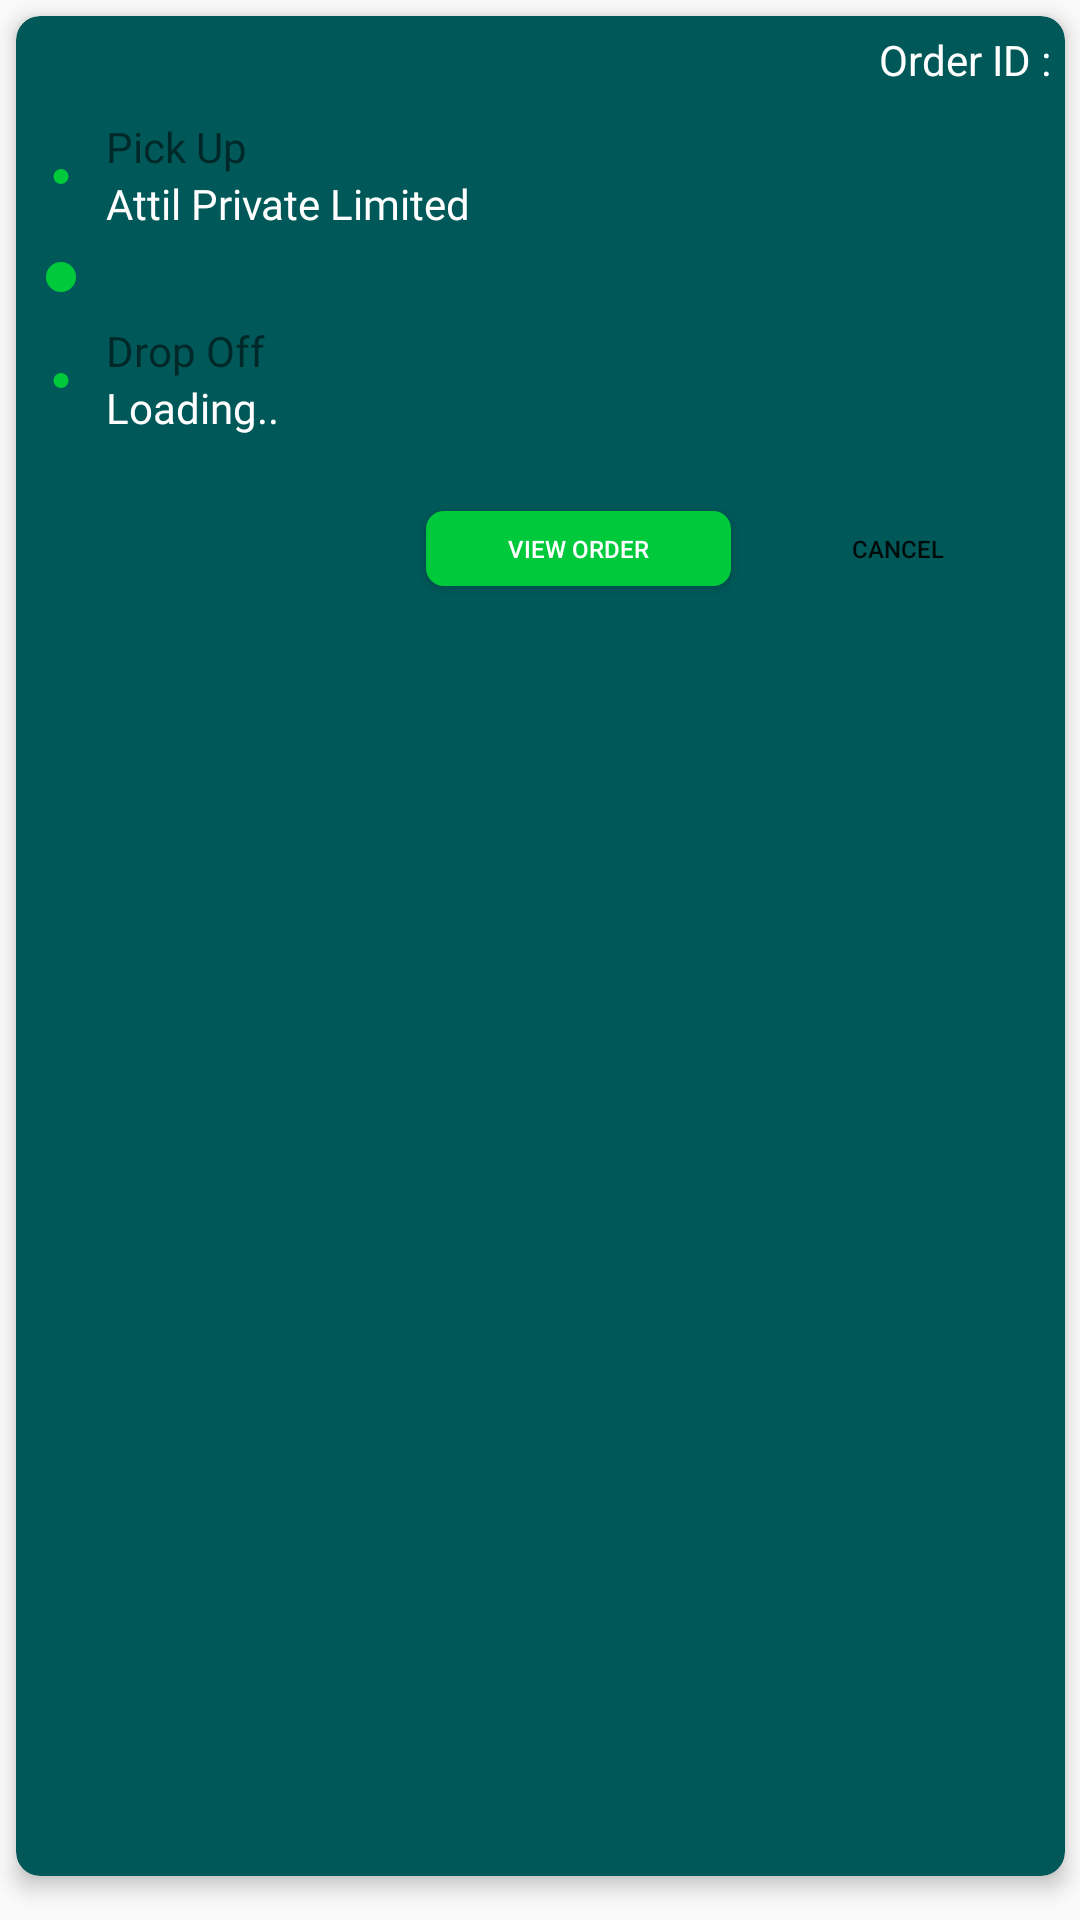

Reconstruct the res/layout file that produces this screen, plus the resources it refers to.
<!-- AndroidManifest.xml: application theme AppTheme -->
<!-- res/layout/delivery_pending_list_adapter.xml -->
<?xml version="1.0" encoding="utf-8"?>
<androidx.constraintlayout.widget.ConstraintLayout xmlns:android="http://schemas.android.com/apk/res/android"
    android:layout_width="match_parent"
    android:layout_height="wrap_content"
    xmlns:app="http://schemas.android.com/apk/res-auto">


    <androidx.cardview.widget.CardView
        android:id="@+id/cv_main"
        android:layout_width="match_parent"
        android:layout_height="match_parent"
        android:layout_marginStart="-6dp"
        android:layout_marginTop="-10dp"
        android:layout_marginEnd="-6dp"
        app:layout_constraintStart_toStartOf="parent"
        app:layout_constraintEnd_toEndOf="parent"
        app:layout_constraintTop_toTopOf="parent"
        app:layout_constraintBottom_toBottomOf="parent"
        app:cardBackgroundColor="@color/primary_dark"
        app:cardCornerRadius="8dp"
        app:cardElevation="4dp"
        app:cardMaxElevation="8dp"
        android:background="@color/accent"
        app:cardUseCompatPadding="true">

        <androidx.constraintlayout.widget.ConstraintLayout
            android:layout_width="match_parent"
            android:layout_height="match_parent"
            android:orientation="vertical">

            <TextView
                android:layout_width="wrap_content"
                android:id="@+id/tv_order_id"
                android:padding="5dp"
                android:textColor="@color/white"
                app:layout_constraintEnd_toEndOf="parent"
                app:layout_constraintTop_toTopOf="parent"
                android:text="Order ID :"
                android:layout_height="wrap_content"/>

            <androidx.constraintlayout.widget.ConstraintLayout
                android:id="@+id/con_1"
                android:layout_width="match_parent"
                android:layout_height="wrap_content"
                app:layout_constraintStart_toStartOf="parent"
                app:layout_constraintEnd_toEndOf="parent"
                app:layout_constraintTop_toBottomOf="@+id/tv_order_id"
                android:orientation="vertical"
                android:padding="@dimen/dim5">

                <ImageView
                    android:layout_width="20dp"
                    android:id="@+id/im_stage1"
                    android:layout_marginTop="1dp"
                    android:layout_gravity="center_vertical"
                    app:layout_constraintStart_toStartOf="parent"
                    app:layout_constraintTop_toTopOf="parent"
                    app:layout_constraintBottom_toBottomOf="parent"
                    android:src="@drawable/green_dot"
                    android:layout_height="5dp"/>

                <TextView
                    android:layout_width="wrap_content"
                    android:text="@string/pick_up"
                    android:id="@+id/tv_pickup_title"
                    android:layout_marginStart="5dp"
                    android:textColor="@color/text_light"
                    android:fontFamily="@font/noto_sans_light"
                    app:layout_constraintStart_toEndOf="@+id/im_stage1"
                    app:layout_constraintTop_toTopOf="parent"
                    android:layout_height="wrap_content"/>

                <TextView
                    android:layout_width="wrap_content"
                    android:text="@string/attil_pvt"
                    android:id="@+id/tv_pickup"
                    android:textColor="@color/white"
                    android:fontFamily="@font/noto_sans_regular"
                    android:layout_marginStart="5dp"
                    app:layout_constraintStart_toEndOf="@+id/im_stage1"
                    app:layout_constraintTop_toBottomOf="@+id/tv_pickup_title"
                    android:layout_height="wrap_content"/>

            </androidx.constraintlayout.widget.ConstraintLayout>


            <androidx.constraintlayout.widget.ConstraintLayout
                android:layout_width="match_parent"
                android:id="@+id/con_2"
                android:layout_height="wrap_content"
                android:orientation="vertical"
                android:padding="5dp"
                app:layout_constraintStart_toStartOf="parent"
                app:layout_constraintEnd_toEndOf="parent"
                app:layout_constraintTop_toBottomOf="@+id/con_1">

                <ImageView
                    android:layout_width="20dp"
                    android:id="@+id/im_stage2"
                    app:layout_constraintStart_toStartOf="parent"
                    app:layout_constraintTop_toTopOf="parent"
                    app:layout_constraintBottom_toBottomOf="parent"
                    android:src="@drawable/green_dot"
                    android:layout_height="10dp"/>

            </androidx.constraintlayout.widget.ConstraintLayout>

            <androidx.constraintlayout.widget.ConstraintLayout
                android:id="@+id/con_3"
                android:layout_width="match_parent"
                android:layout_height="wrap_content"
                app:layout_constraintStart_toStartOf="parent"
                app:layout_constraintEnd_toEndOf="parent"
                app:layout_constraintTop_toBottomOf="@+id/con_2"
                android:orientation="vertical"
                android:padding="5dp">

                <ImageView
                    android:layout_width="20dp"
                    android:id="@+id/im_stage3"
                    android:layout_marginTop="1dp"
                    app:layout_constraintStart_toStartOf="parent"
                    app:layout_constraintTop_toTopOf="parent"
                    app:layout_constraintBottom_toBottomOf="parent"
                    android:src="@drawable/green_dot"
                    android:layout_height="@dimen/dim5"/>

                <TextView
                    android:layout_width="wrap_content"
                    android:text="@string/drop_off"
                    android:id="@+id/tv_drop_off"
                    android:fontFamily="@font/noto_sans_light"
                    android:layout_marginStart="5dp"
                    android:textColor="@color/text_light"
                    android:textAlignment="center"
                    app:layout_constraintStart_toEndOf="@+id/im_stage3"
                    app:layout_constraintTop_toTopOf="parent"
                    android:layout_height="wrap_content"/>

                <TextView
                    android:layout_width="wrap_content"
                    android:text="@string/test1"
                    android:id="@+id/tv_address"
                    android:textColor="@color/white"
                    android:layout_marginStart="5dp"
                    android:fontFamily="@font/noto_sans_regular"
                    app:layout_constraintStart_toEndOf="@+id/im_stage3"
                    app:layout_constraintTop_toBottomOf="@+id/tv_drop_off"
                    android:layout_height="wrap_content"/>
            </androidx.constraintlayout.widget.ConstraintLayout>

            <androidx.constraintlayout.widget.ConstraintLayout
                android:layout_width="match_parent"
                android:layout_height="1dp"
                app:layout_constraintStart_toStartOf="parent"
                android:background="@color/text_light"
                app:layout_constraintEnd_toEndOf="parent"
                app:layout_constraintTop_toBottomOf="@+id/con_3"/>

            <LinearLayout
                android:id="@+id/con_4"
                android:layout_width="match_parent"
                android:layout_height="wrap_content"
                app:layout_constraintStart_toStartOf="parent"
                app:layout_constraintEnd_toEndOf="parent"
                app:layout_constraintTop_toBottomOf="@+id/con_3"
                android:orientation="horizontal"
                android:layout_marginTop="10dp"
                android:padding="@dimen/dim5">

                <ImageView
                    android:layout_width="0dp"
                    android:layout_weight="0.2"
                    android:layout_gravity="center"
                    android:id="@+id/im_stage4"
                    android:src="@drawable/circle_normal_tick"
                    android:layout_height="30dp"/>

                <TextView
                    android:layout_width="0dp"
                    android:gravity="center"
                    android:layout_gravity="center"
                    android:layout_weight="1"
                    android:id="@+id/waiting_packed"
                    android:textStyle="bold"
                    android:lines="2"
                    android:layout_marginStart="5dp"
                    android:textColor="@color/white"
                    android:layout_height="wrap_content"/>

                <Button
                    android:layout_width="0dp"
                    android:layout_weight="1"
                    android:layout_gravity="center"
                    android:id="@+id/btn_view_order"
                    android:layout_marginLeft="5dp"
                    android:textSize="8dp"
                    android:textColor="@color/white"
                    android:background="@drawable/boundary_primary"
                    android:text="@string/view_order"
                    android:textAlignment="center"
                    android:layout_height="25dp"/>

                <Button
                    android:layout_width="0dp"
                    android:layout_weight="1"
                    android:id="@+id/btn_cancel"
                    android:layout_gravity="center"
                    android:layout_marginLeft="5dp"
                    android:textAlignment="center"
                    android:text="@string/cancel"
                    android:textSize="8dp"
                    android:background="@drawable/boundary_gray"
                    android:layout_height="25dp"/>


            </LinearLayout>

            <Button
                android:layout_width="match_parent"
                android:id="@+id/btn_pickup_order"
                android:layout_marginTop="10dp"
                android:layout_marginLeft="40dp"
                android:layout_marginRight="40dp"
                android:layout_marginBottom="20dp"
                app:layout_constraintStart_toStartOf="parent"
                app:layout_constraintEnd_toEndOf="parent"
                app:layout_constraintTop_toBottomOf="@+id/con_4"
                android:textStyle="bold"
                app:layout_constraintBottom_toBottomOf="parent"
                android:background="@drawable/boundary_gray"
                android:layout_height="35dp"/>

        </androidx.constraintlayout.widget.ConstraintLayout>
    </androidx.cardview.widget.CardView>
</androidx.constraintlayout.widget.ConstraintLayout>
<!-- resources referenced by this layout -->
<resources>
  <color name="accent">@color/colorAccent</color>
  <color name="primary_dark">#005858</color>
  <color name="white">#FFFFFF</color>
  <dimen name="dim5">5dp</dimen>
  <!-- drawable boundary_primary (drawable) -->
  <?xml version="1.0" encoding="utf-8"?>
  <shape xmlns:android="http://schemas.android.com/apk/res/android"
      android:padding="10dp"
      android:shape="rectangle">
      <solid android:color="@color/button_color" />
  
      <corners android:radius="6dp" />
  </shape>
  <!-- drawable green_dot (drawable) -->
  <?xml version="1.0" encoding="utf-8"?>
  <shape
      xmlns:android="http://schemas.android.com/apk/res/android"
      android:shape="oval">
  
      <solid
          android:color="#00CA3B"/>
  
      <size
          android:width="5dp"
          android:height="5dp"/>
  </shape>
  <string name="attil_pvt">Attil Private Limited</string>
  <string name="cancel">Cancel</string>
  <string name="drop_off">Drop Off</string>
  <string name="pick_up">Pick Up</string>
  <string name="test1">Loading..</string>
  <string name="view_order">View Order</string>
  <color name="colorAccent">@color/primary</color>
  <color name="button_color">#00CA3B</color>
  <color name="primary">#00CA3B</color>
  <style name="AppDialogTheme" parent="Theme.AppCompat.Light.Dialog">
          
          <item name="android:windowTitleStyle">@style/DialogWindowTitle</item>
          <item name="colorPrimary">@color/primary</item>
          <item name="colorPrimaryDark">@color/primary_dark</item>
          <item name="android:textColorHighlight">@color/teal_300</item>
          <item name="colorAccent">@color/teal_600</item>
          <item name="colorControlNormal">@color/teal_A700</item>
          
          <item name="android:windowNoTitle">false</item>
          <item name="android:windowFullscreen">false</item>
          <item name="android:windowBackground">@color/white</item>
          <item name="android:windowIsFloating">true</item>
          <item name="android:windowCloseOnTouchOutside">true</item>
  
          <item name="android:windowSoftInputMode">stateUnspecified|adjustPan</item>
  
      </style>
  <color name="black">#000000</color>
  <style name="MyMenuTextAppearance" parent="TextAppearance.AppCompat.Widget.ActionBar.Menu">
          <item name="android:textAllCaps">false</item>
          <item name="android:textSize">16sp</item>
          <item name="android:textStyle">bold</item>
      </style>
  <style name="MyActionButtonStyle" parent="AppBaseTheme">
          <item name="android:minWidth">40dp</item>
          <item name="android:padding">10dp</item>
      </style>
  <style name="Toolbar.Button.Navigation.Tinted" parent="Widget.AppCompat.Toolbar.Button.Navigation">
          <item name="tint">@color/white</item>
      </style>
  <style name="DialogWindowTitle" parent="Base.DialogWindowTitle.AppCompat">
          <item name="android:background">@color/primary</item>
          <item name="android:gravity">center</item>
          <item name="android:textColor">@color/primary</item>
          <item name="android:textAppearance">@style/DialogWindowTitleText</item>
      </style>
  <color name="teal_300">#4DB6AC</color>
  <color name="teal_600">#00897B</color>
  <color name="teal_A700">#00BFA5</color>
  <style name="AppBaseTheme" parent="AppTheme">
  
      </style>
  <style name="DialogWindowTitleText" parent="@android:style/TextAppearance.DialogWindowTitle">
          <item name="android:textSize">24sp</item>
      </style>
</resources>
